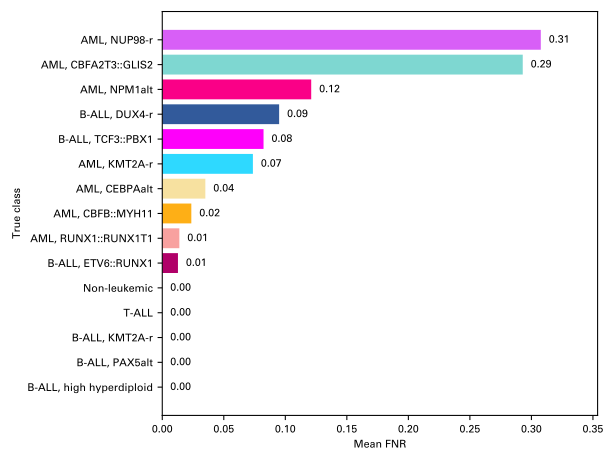

Source data for this figure (header and first rows):
B-ALL, high hyperdiploid, 0.0
B-ALL, PAX5alt, 0.0
B-ALL, KMT2A-r, 0.0
T-ALL, 0.0
Non-leukemic, 0.0
B-ALL, ETV6::RUNX1, 0.01275
AML, RUNX1::RUNX1T1, 0.01388
AML, CBFB::MYH11, 0.02362
AML, CEBPAalt, 0.03501
AML, KMT2A-r, 0.07366
B-ALL, TCF3::PBX1, 0.0823
B-ALL, DUX4-r, 0.09498
AML, NPM1alt, 0.121
AML, CBFA2T3::GLIS2, 0.293
AML, NUP98-r, 0.3076
